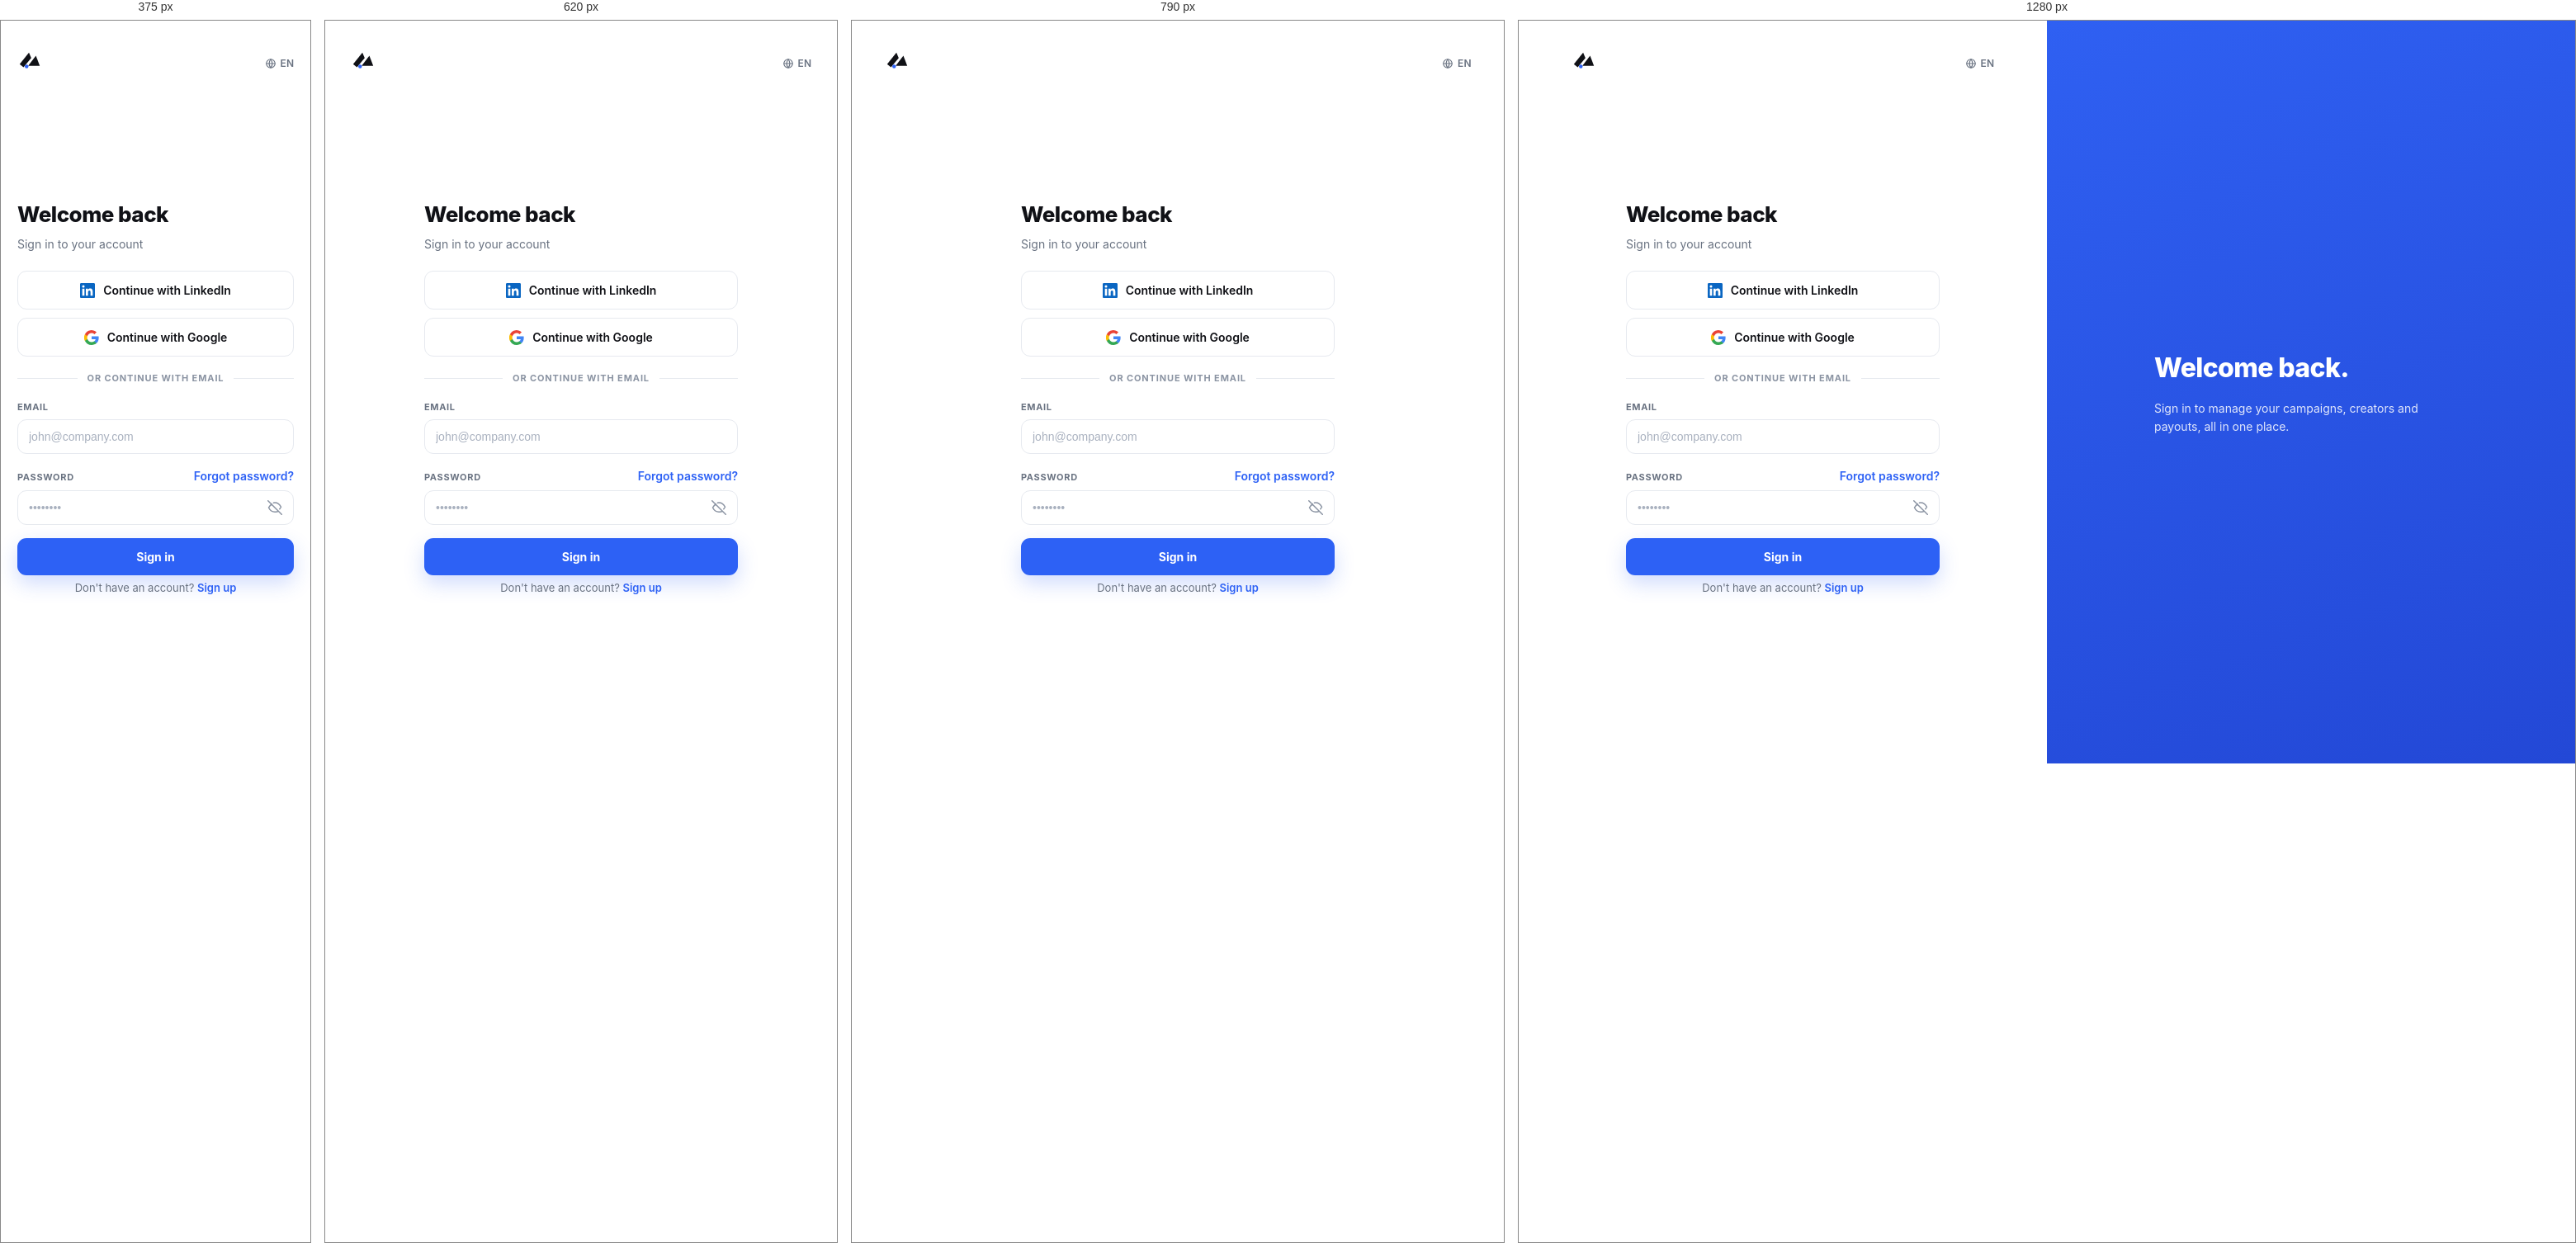
Rendered at 375 px, 620 px, 790 px and 1280 px, left to right.

<!-- file: signin.html -->
<!doctype html><html lang="en"><head>
<meta charset="utf-8"><meta name="viewport" content="width=device-width,initial-scale=1">
<title>Sign in — Naano</title>
<link rel="icon" href="https://naano.com/lp/naano-logo-nav.png">
<link rel="stylesheet" href="app.css">
</head><body>
<main class="auth">
  <section class="auth__side">
    <div class="auth__top">
      <a href="../index.html" aria-label="Naano home">
        <svg viewBox="0 0 32 32" width="30" height="30"><path d="M3 20 15 5l3 7-10 12z" fill="#101116"/><path d="M14 22 24 9l5 13z" fill="#101116"/><circle cx="12" cy="23" r="2.4" fill="#2d61f5"/></svg>
      </a>
      <span class="auth__lang"><svg viewBox="0 0 24 24" fill="none" stroke="currentColor" stroke-width="2"><circle cx="12" cy="12" r="9"/><path d="M3 12h18M12 3a15 15 0 0 1 0 18M12 3a15 15 0 0 0 0 18"/></svg>EN</span>
    </div>

    <form class="auth__form" onsubmit="return false">
      <h1>Welcome back</h1>
      <p>Sign in to your account</p>

      <div class="auth__stack">
        <a class="oauth" href="overview.html" data-connect>
          <svg viewBox="0 0 24 24" fill="#0a66c2"><path d="M20.45 20.45h-3.56v-5.57c0-1.33-.03-3.04-1.85-3.04-1.86 0-2.14 1.45-2.14 2.94v5.67H9.35V9h3.41v1.56h.05c.48-.9 1.64-1.85 3.37-1.85 3.6 0 4.27 2.37 4.27 5.46v6.28zM5.34 7.43a2.06 2.06 0 1 1 0-4.13 2.06 2.06 0 0 1 0 4.13zM7.12 20.45H3.55V9h3.57v11.45zM22.22 0H1.77C.8 0 0 .78 0 1.75v20.5C0 23.22.8 24 1.77 24h20.45c.98 0 1.78-.78 1.78-1.75V1.75C24 .78 23.2 0 22.22 0z"/></svg>
          Continue with LinkedIn
        </a>
        <a class="oauth" href="overview.html" data-connect>
          <svg viewBox="0 0 24 24"><path fill="#4285F4" d="M23.5 12.3c0-.8-.1-1.6-.2-2.3H12v4.5h6.5a5.6 5.6 0 0 1-2.4 3.6v3h3.9c2.3-2.1 3.5-5.2 3.5-8.8z"/><path fill="#34A853" d="M12 24c3.2 0 6-1.1 8-2.9l-3.9-3c-1.1.7-2.5 1.2-4.1 1.2-3.1 0-5.8-2.1-6.8-5H1.2v3.1A12 12 0 0 0 12 24z"/><path fill="#FBBC05" d="M5.2 14.3a7.2 7.2 0 0 1 0-4.6V6.6H1.2a12 12 0 0 0 0 10.8z"/><path fill="#EA4335" d="M12 4.8c1.8 0 3.3.6 4.6 1.8l3.4-3.4A12 12 0 0 0 1.2 6.6l4 3.1c1-2.9 3.7-5 6.8-5z"/></svg>
          Continue with Google
        </a>
      </div>

      <div class="divider">OR CONTINUE WITH EMAIL</div>

      <div class="banner banner--info" id="signin-error" hidden></div>

      <label class="field">
        <span class="field__label">Email</span>
        <input class="input" id="si-email" type="email" placeholder="john@company.com" autocomplete="email">
      </label>

      <label class="field">
        <span class="field__row"><span class="field__label">Password</span><a class="link" href="#">Forgot password?</a></span>
        <span class="pw">
          <input class="input" id="si-password" type="password" placeholder="••••••••" autocomplete="current-password">
          <button type="button" class="pw__toggle" aria-label="Show password"><svg viewBox="0 0 24 24" fill="none" stroke="currentColor" stroke-width="2" stroke-linecap="round" stroke-linejoin="round"><path d="M17.9 17.9A10.4 10.4 0 0 1 12 19c-6.5 0-10-7-10-7a18 18 0 0 1 5.1-5.9M9.9 4.2A10.4 10.4 0 0 1 12 4c6.5 0 10 7 10 7a18 18 0 0 1-2.3 3.3M1 1l22 22"/></svg></button>
        </span>
      </label>

      <button class="btn btn--primary btn--block" type="button" id="si-submit">Sign in</button>
      <p class="auth__foot">Don't have an account? <a class="link" href="create-account.html">Sign up</a></p>
    </form>
  </section>

  <aside class="auth__promo">
    <div>
      <h2>Welcome back.</h2>
      <p>Sign in to manage your campaigns, creators and payouts, all in one place.</p>
    </div>
  </aside>
</main>
<script src="app.js"></script>
<script src="connect.js"></script>
<script>
(() => {
  const $ = (s) => document.querySelector(s);
  const errBox = $("#signin-error");
  $("#si-submit").addEventListener("click", async () => {
    errBox.hidden = true;
    const email = $("#si-email").value.trim();
    const password = $("#si-password").value;
    try {
      const res = await fetch("/api/auth/login", {
        method: "POST",
        headers: { "content-type": "application/json" },
        body: JSON.stringify({ email, password }),
      });
      const data = await res.json();
      if (!res.ok) throw new Error(data.error || "Sign in failed.");
      location.href = data.user.role === "brand" ? "brand-overview.html" : "overview.html";
    } catch (e) {
      errBox.textContent = e.message;
      errBox.hidden = false;
    }
  });
})();
</script>
</body></html>


/* @media block from app.css */
@media(max-width:900px){.creator-grid{grid-template-columns:repeat(2,1fr)}}

/* @media block from app.css */
@media(max-width:560px){.creator-grid{grid-template-columns:1fr}}

/* @media block from app.css */
@media (max-width:1080px){
  .kpis{grid-template-columns:repeat(2,1fr)}
}

/* @media block from app.css */
@media (max-width:900px){
  :root{--rail-w:64px}
  .rail__logo span,.rail a span{display:none}
  .rail a{justify-content:center}
  .auth{grid-template-columns:1fr}
  .auth__promo{display:none}
  .page{padding:24px 18px 120px}
  .topbar{padding:0 16px}
  .menu{right:16px}
  .assistant{width:min(420px,88vw)}
}

/* @media block from app.css */
@media (max-width:560px){
  .kpis{grid-template-columns:1fr}
  .page__head--row{flex-direction:column}
  .page__head h1{font-size:24px}
  .icp-grid{grid-template-columns:1fr}
  .brief-card__cols{grid-template-columns:1fr}
}

/* @media block from app.css */
@media(max-width:1000px){.mp-grid{grid-template-columns:repeat(2,1fr)}}

/* @media block from app.css */
@media(max-width:680px){.mp-grid{grid-template-columns:1fr}.grid-2{grid-template-columns:1fr}.msg{grid-template-columns:1fr}.msg__list{border-right:0;border-bottom:1px solid var(--line)}}